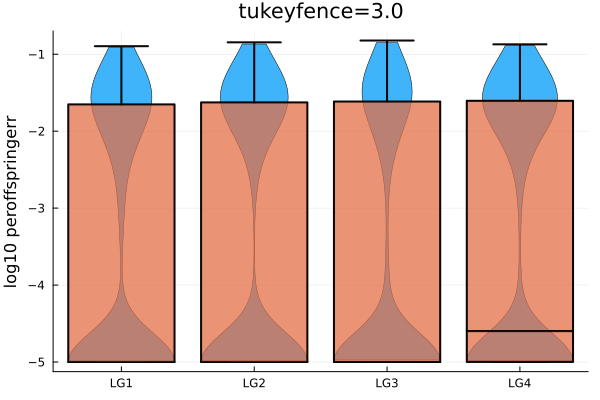

The data file committed next to this chart (first rows):
individual, member, ishomozygous, peroffspringerror_LG1, offspringexcl_LG1, peroffspringerror_LG2, offspringexcl_LG2, peroffspringerror_LG3, offspringexcl_LG3, peroffspringerror_LG4, offspringexcl_LG4, #LG_large
pop1_1, pop1, true, 0.03092, false, 1.0020666207892388e-5, false, 1.0017449933556804e-5, false, 1.0024860339595299e-5, false, 0
pop1_2, pop1, true, 0.004218, false, 1.0017273191985748e-5, false, 1.0013629216115306e-5, false, 0.06791, false, 0
pop1_3, pop1, true, 1.001589259631114e-5, false, 1.0021171643959125e-5, false, 1.0019683957904312e-5, false, 0.01461, false, 0
pop1_4, pop1, true, 1.0019772975641494e-5, false, 0.02962, false, 0.004016, false, 0.04873, false, 0
pop1_5, pop1, true, 0.03274, false, 1.0016464254100031e-5, false, 1.0021209973444388e-5, false, 0.003986, false, 0
pop1_6, pop1, true, 0.03738, false, 1.0013108750561635e-5, false, 1.0016566695470927e-5, false, 1.00203372215092e-5, false, 0
pop1_7, pop1, true, 1.0013010023742602e-5, false, 1.0021859694280056e-5, false, 1.0021828673257553e-5, false, 0.02788, false, 0
pop1_8, pop1, true, 1.0021994078849735e-5, false, 0.00728, false, 0.02848, false, 1.001619941621812e-5, false, 0
pop1_9, pop1, true, 1.0017941422435278e-5, false, 1.0024569647426414e-5, false, 1.0018173809559645e-5, false, 0.08001, false, 0
pop1_10, pop1, true, 1.0528903186872177e-5, false, 1.0024283865473436e-5, false, 1.0015109334956256e-5, false, 0.01911, false, 0
pop1_11, pop1, true, 0.03372, false, 0.02017, false, 1.0018660219650582e-5, false, 0.01932, false, 0
pop1_12, pop1, true, 0.06097, false, 1.001276864049774e-5, false, 1.0021230026485541e-5, false, 1.0013503895468387e-5, false, 0
pop1_13, pop1, true, 0.07771, false, 1.0020559936806596e-5, false, 1.002234267979123e-5, false, 0.002561, false, 0
pop1_14, pop1, true, 0.0158, false, 0.0454, false, 0.005213, false, 0.01844, false, 0
pop1_15, pop1, true, 0.04909, false, 1.0020499138255654e-5, false, 1.0023755083588285e-5, false, 1.0013911742861438e-5, false, 0
pop1_16, pop1, true, 1.0016225489155263e-5, false, 0.01056, false, 1.0341434790556241e-5, false, 0.07326, false, 0
pop1_17, pop1, true, 1.0019284586298553e-5, false, 0.007979, false, 8.969126848210796e-5, false, 1.0016706570431418e-5, false, 0
pop1_18, pop1, true, 1.0017147254463088e-5, false, 1.0014979078370977e-5, false, 1.0022459239124694e-5, false, 0.01228, false, 0
pop1_19, pop1, true, 0.08016, false, 0.01955, false, 0.03817, false, 0.1346, false, 0
pop1_20, pop1, true, 1.00205609980207e-5, false, 1.0014901280883427e-5, false, 1.0022973963581904e-5, false, 1.0014138567662308e-5, false, 0
pop1_21, pop1, true, 0.01192, false, 0.03917, false, 1.0015928660268854e-5, false, 1.0014733087296416e-5, false, 0
pop1_22, pop1, true, 0.03895, false, 1.0016882196982243e-5, false, 1.0015932571587085e-5, false, 1.0016175742425365e-5, false, 0
pop1_23, pop1, true, 0.02648, false, 0.04134, false, 0.03032, false, 1.0012655827994311e-5, false, 0
pop1_24, pop1, true, 0.02639, false, 1.0022975492448161e-5, false, 1.0015076817746444e-5, false, 0.02014, false, 0
pop1_25, pop1, true, 0.1175, false, 0.00301, false, 1.0021216026297995e-5, false, 0.03377, false, 0
pop1_26, pop1, true, 1.0021228096660505e-5, false, 0.0299, false, 1.002181672424355e-5, false, 1.0023677773651853e-5, false, 0
pop1_27, pop1, true, 0.009981, false, 1.0014104238697476e-5, false, 0.02477, false, 1.0019273369144795e-5, false, 0
pop1_28, pop1, true, 1.0024284811830403e-5, false, 0.09913, false, 1.0020550184589428e-5, false, 6.069868324444326e-5, false, 0
pop1_29, pop1, true, 0.001929, false, 0.01816, false, 1.0020770157032306e-5, false, 1.0020761002237047e-5, false, 0
pop1_30, pop1, true, 1.001972063383339e-5, false, 0.008132, false, 0.01752, false, 1.0022772406486261e-5, false, 0
pop1_31, pop1, true, 1.0020208200272929e-5, false, 1.0020401948891906e-5, false, 1.0014571974269884e-5, false, 0.04188, false, 0
pop1_32, pop1, true, 1.0012909660506961e-5, false, 1.0022660336851495e-5, false, 1.0015646365260992e-5, false, 1.0021584662603033e-5, false, 0
pop1_33, pop1, true, 0.06101, false, 1.0021262785927514e-5, false, 0.03345, false, 1.0022024252518698e-5, false, 0
pop1_34, pop1, true, 1.0017865189884977e-5, false, 0.01955, false, 0.1103, false, 1.0019996638914e-5, false, 0
pop1_35, pop1, true, 1.0020965052726199e-5, false, 0.02551, false, 0.02549, false, 0.02528, false, 0
pop1_36, pop1, true, 1.001336590441983e-5, false, 0.003443, false, 0.07713, false, 1.0024038933592972e-5, false, 0
pop1_37, pop1, true, 1.0024276406066918e-5, false, 0.04221, false, 0.00917, false, 0.04493, false, 0
pop1_38, pop1, true, 0.05665, false, 1.0022222020709355e-5, false, 0.05609, false, 1.001993200287073e-5, false, 0
pop1_39, pop1, true, 0.04688, false, 0.01888, false, 1.0020492017469702e-5, false, 1.0015770101627372e-5, false, 0
pop1_40, pop1, true, 1.0015342399823822e-5, false, 0.01778, false, 0.0166, false, 1.001844402302833e-5, false, 0
pop1_41, pop1, true, 1.0016385269948892e-5, false, 1.0015470981316804e-5, false, 1.0019977715222164e-5, false, 1.001285080060562e-5, false, 0
pop1_42, pop1, true, 1.0012895123695354e-5, false, 1.0018228085692028e-5, false, 1.00245736230342e-5, false, 0.06823, false, 0
pop1_43, pop1, true, 1.0020788426661263e-5, false, 1.0013289422336393e-5, false, 1.0023994588121284e-5, false, 1.0021753914493193e-5, false, 0
pop1_44, pop1, true, 0.06084, false, 0.03524, false, 1.0013635779615688e-5, false, 1.0015565951842518e-5, false, 0
pop1_45, pop1, true, 0.06425, false, 1.001406634185879e-5, false, 1.002081647599042e-5, false, 0.02498, false, 0
pop1_46, pop1, true, 1.0015840253666294e-5, false, 1.0022244866269039e-5, false, 1.0017452589288945e-5, false, 1.0023515827648843e-5, false, 0
pop1_47, pop1, true, 1.0013635279876648e-5, false, 1.001781412737697e-5, false, 0.0345, false, 1.0023007167351323e-5, false, 0
pop1_48, pop1, true, 0.04309, false, 1.0013201908228344e-5, false, 1.001455010379007e-5, false, 0.03516, false, 0
pop1_49, pop1, true, 0.07653, false, 0.01903, false, 0.0425, false, 1.0016845413615087e-5, false, 0
pop1_50, pop1, true, 0.1126, false, 1.0021332758330482e-5, false, 1.0012956818260937e-5, false, 1.0020154889319707e-5, false, 0
pop1_51, pop1, true, 1.001629094027999e-5, false, 0.01842, false, 0.0135, false, 1.002129875426332e-5, false, 0
pop1_52, pop1, true, 1.0015429210358877e-5, false, 1.0019480739159927e-5, false, 1.0019192659890388e-5, false, 0.01584, false, 0
pop1_53, pop1, true, 1.0018169500584561e-5, false, 1.0012477164714767e-5, false, 0.02242, false, 0.0279, false, 0
pop1_54, pop1, true, 0.02782, false, 1.0020153816963619e-5, false, 0.008433, false, 1.0022370030454521e-5, false, 0
pop1_55, pop1, true, 1.0024711801508874e-5, false, 0.03494, false, 0.02363, false, 1.0022041993709159e-5, false, 0
pop1_56, pop1, true, 0.03401, false, 1.0016631395557003e-5, false, 0.05498, false, 1.002221915240235e-5, false, 0
pop1_57, pop1, true, 1.001544096729988e-5, false, 0.01684, false, 1.0013275636515417e-5, false, 0.003802, false, 0
pop1_58, pop1, true, 1.002252593840078e-5, false, 0.03901, false, 0.03088, false, 1.0019367606820501e-5, false, 0
pop1_59, pop1, true, 0.031, false, 0.05345, false, 1.0016141157195145e-5, false, 0.02223, false, 0
pop1_60, pop1, true, 1.0022264979011968e-5, false, 1.0023424820903696e-5, false, 1.002204486665348e-5, false, 0.02246, false, 0
... 240 more rows
